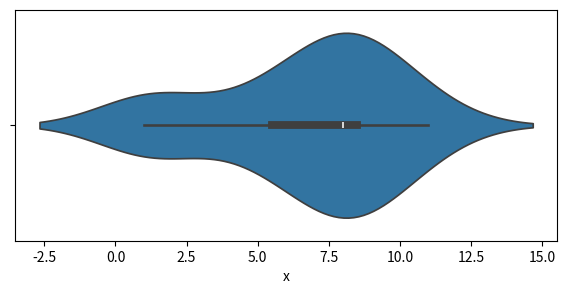
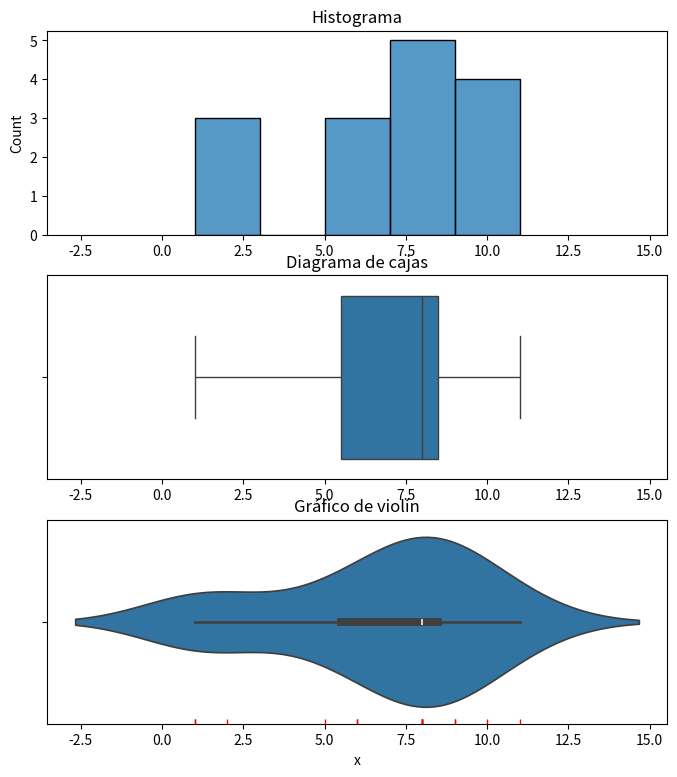
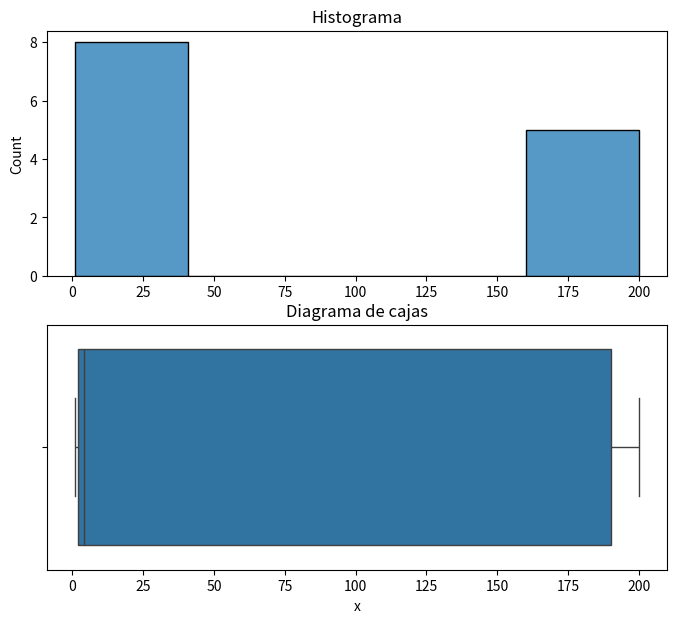
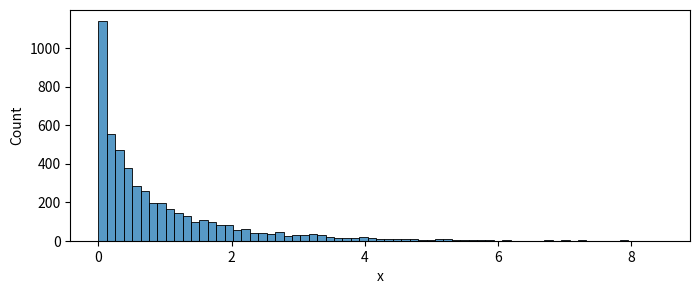
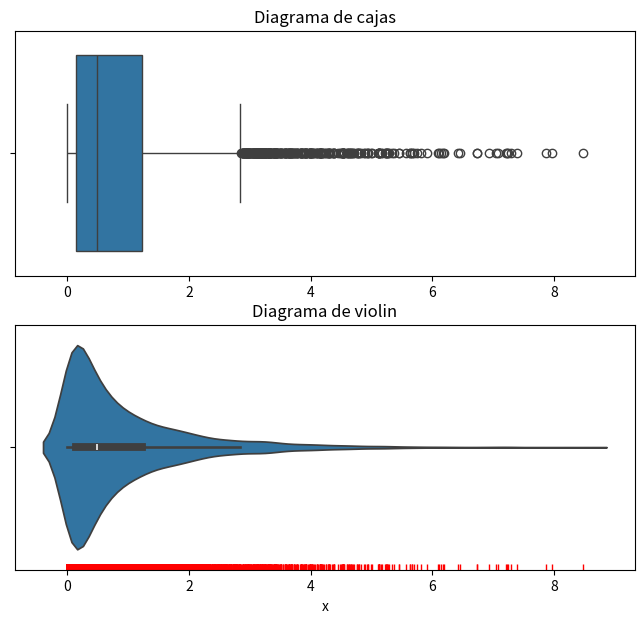
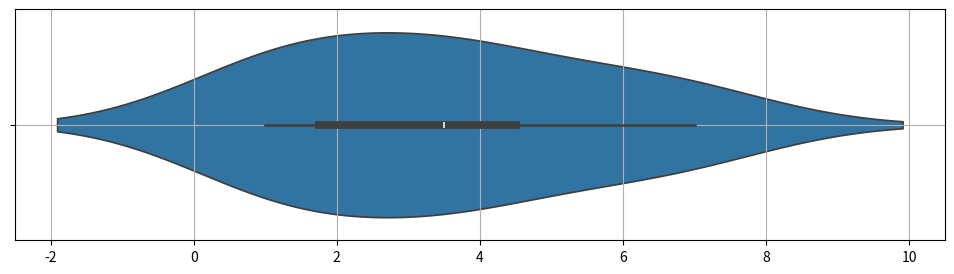
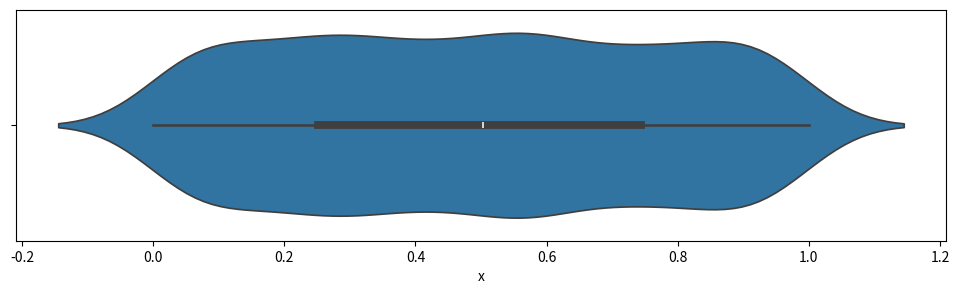
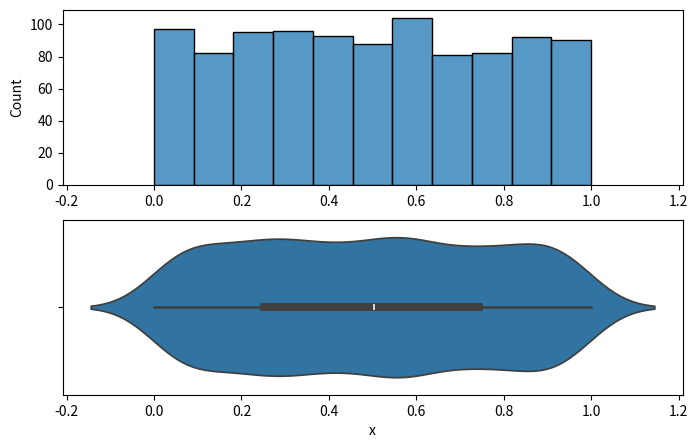
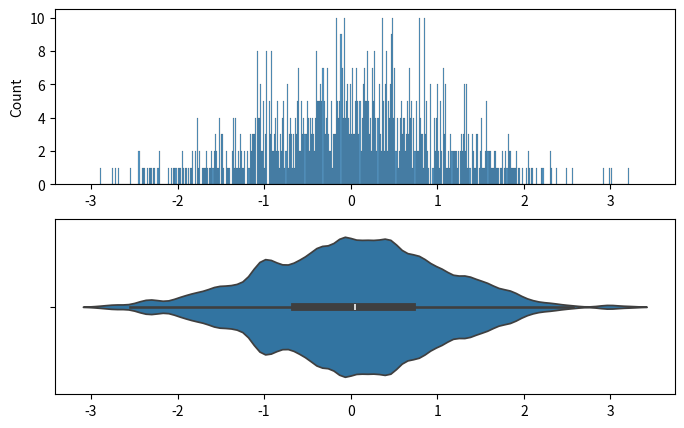
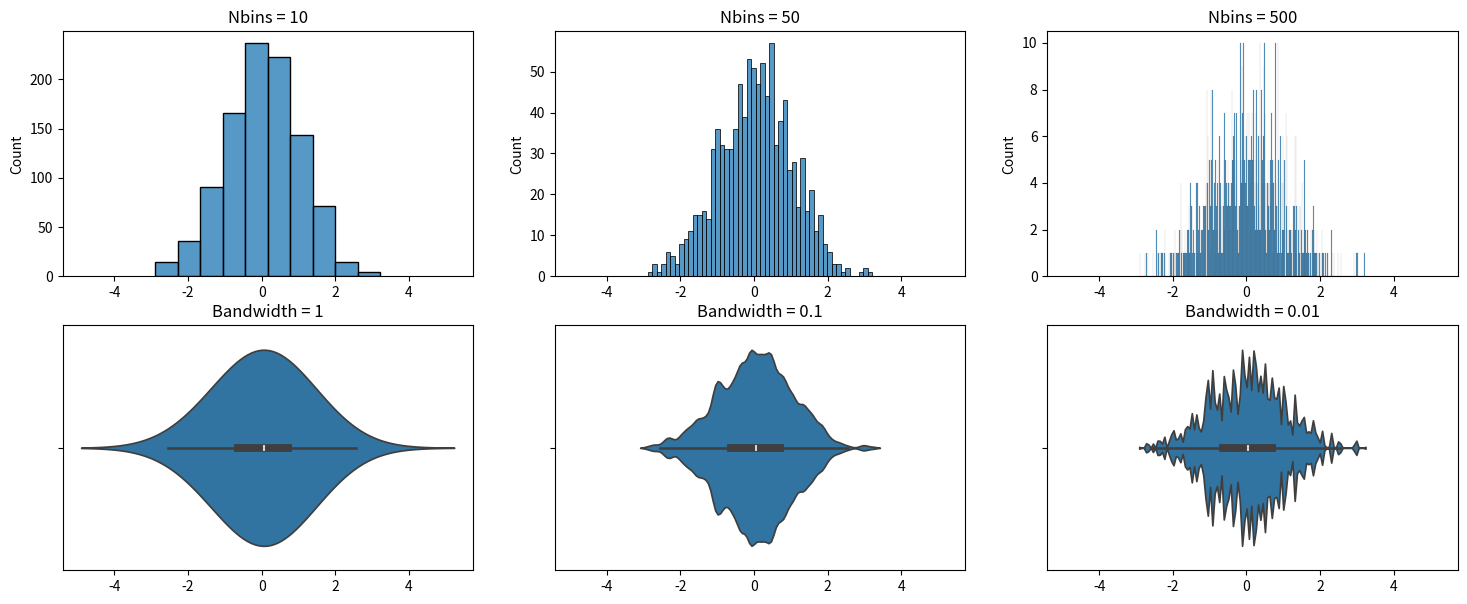

Python code for these plots, in order:
# import required packages
import numpy as np
from scipy import stats
import matplotlib.pyplot as plt
import seaborn as sns
plt.rcParams['figure.dpi'] = 75

# datos
x=[1,1,2,5,6,6,8,8,8,8,8,9,9,10,11]

# respuesta

fig = plt.figure(1, figsize=(7, 3)) # permite indicar el nº de la figura y las dimensiones (ancho y alto)
sns.violinplot(data=x, orient='y')
plt.xlabel('x')
plt.show()

print('Se observa una clara asimetría a la izquierda.')

# datos
x=[1,1,2,5,6,6,8,8,8,8,8,9,9,10,11]
print('x=',x) 
print('Median(x)=', np.median(x), '| Mean(x)=', np.mean(x))

# respuesta

# dibuja en un mismo gráfico el histograma, el boxplot y el gráfico de violín
fig = plt.figure(1, figsize=(8, 9)) 

# histograma
ax1= plt.subplot(3,1,1)
sns.histplot(data=x)
plt.title('Histograma')

# cajas
ax2=plt.subplot(3,1,2, sharex=ax1)
sns.boxplot(data=x, orient='y')
plt.title('Diagrama de cajas')

# violin
ax3=plt.subplot(3,1,3, sharex=ax1)
sns.violinplot(data=x, orient='y')
sns.rugplot(data=x, color='r')
plt.xlabel('x')
plt.title('Gráfico de violín')

plt.show()

print('El mínimo y máximo de los datos se observa muy bien en el diagrama de cajas, lógicamente también en la versión compacta del mismo que aparece en el diagrama violín.')
print('La media no se observa directamente en ninguno de los tres gráficos.')

# datos
x=[1,1,1,2,2,4,4,4,  180,190,200,200,200]
print('x=', x)

# respuesta
 
# dibuja el histograma y el boxplot
fig = plt.figure(1, figsize=(8, 7)) 

# pintamos el historgrama para observar la forma de la distribución (posible bimodalidad)
ax1= plt.subplot(2,1,1)
sns.histplot(data=x)
plt.title('Histograma')

# gráfico de cajas (para ver mejor la simetría)
ax2=plt.subplot(2,1,2, sharex=ax1)
sns.boxplot(data=x, orient='y')
plt.title('Diagrama de cajas')
plt.xlabel('x')
plt.show()

print('Según el histograma, se puede deducir que hay cierta asimetría hacia la derecha. '
      'Además, se observa que los datos están concentrados en dos puntos del espacio, sugiriendo una posible distribución bimodal.')
print('En el gráfico de cajas se observa fácilmente la asimetría hacia la derecha, pero este gráfico no sirve para observar si es bimodal, '
      'no permite ver si hay varias modas, la propia representación asume una distribución unimodal.')

# datos
x = (np.abs(np.random.randn(5000)))**1.7

# histograma
fig = plt.figure(1,figsize=(8,3))
sns.histplot(data=x)
plt.xlabel('x')
plt.show()

# respuesta

print('Se observa una distribución muy asimétrica, que dará lugar en un gráfico de cajas a muchos atípicos a la derecha por existir en esa '
      'zona bastantes puntos muy alejados del rango intercuartílico, situado en los valores bajos.')

print('En la zona del 0, un gráfico de violín será apuntado ya que según el histograma hay, comparada con el resto, una alta concentración de puntos.')

# dibuja el diagrama de cajas y violin para confirmar
fig = plt.figure(1, figsize=(8, 7)) 

# pintamos el historgrama para observar la forma de la distribución (posible bimodalidad)
ax1= plt.subplot(2,1,1)
sns.boxplot(data=x, orient='y')
plt.title('Diagrama de cajas')

# gráfico de cajas (para ver mejor la simetría)
ax2=plt.subplot(2,1,2, sharex=ax1)
sns.violinplot(data=x, orient='y')
sns.rugplot(data=x, color='r')
plt.title('Diagrama de violin')
plt.xlabel('x')
plt.show()

print('En el gráfico de cajas se observa una fuerte asimetría a la derecha, con bastantes datos atípicos, siendo llamativo el valor próximo a 12.')
print('Efectivamente, en el violin se obtiene una forma similar a la observada en el histograma, pero bastante suavizada. '
      'En el zona del cero este gráfico indica que hay muchos datos.')

# datos
x=[1,1,2,3,4,4,6,7]

# violin
fig = plt.figure(1,figsize=(12,3))
ax = sns.violinplot(data=x, orient='y')
plt.grid()
plt.show()

# respuesta

print('El 25% pedido se intuye fácilmente en la versión compacta del gráfico de cajas encapsulado en el gráfico violin. '
      'El intervalo comienza en el tercer cuartil y termina en el valor máximo, que podría decirse es el intervalo aproximado [4.5, 7].')

# cálculo exacto
q=0.75 # entre 0 y 1
qtle = np.quantile(x,q)
max_x = max(x)
print('quantil(x),', q,')=',qtle)
print('máximo valor', max_x)
print(f'El intervalo que contiene el 25% de los valores más grandes es [{qtle}, {max_x}], con ancho {max_x - qtle}.')
print('Justo el que habíamos intuido en el violin.')

# datos
x = np.random.rand(1000)

# violin
fig = plt.figure(1,figsize=(12,3))
ax = sns.violinplot(data=x, orient='y')
plt.xlabel('x')
plt.show()

# respuesta

print('La distribución es claramente platicúrtica, plana. Usamos el exceso de curtosis para confirmarlo.')
      
# calculamos apuntamiento
kurto = stats.kurtosis(x)
print(f'El coeficiente de apuntamiento (exceso de curtosis) es {kurto}, negativo como era de esperar a no estar nada apuntada la distribución.')

# dibujar en un mismo gráfico el histograma, el boxplot y el gráfico de violín
fig = plt.figure(1,figsize=(8,5))
# histograma
ax1=plt.subplot(2,1,1)
sns.histplot(data=x)

# violinplot
plt.subplot(2,1,2, sharex = ax1)
sns.violinplot(data=x, orient='y')
plt.xlabel('x')

plt.show()

print('Con el histograma se observa claramente que la distribución no es nada apuntada, es plana (uniforme).')


# datos
x = np.random.randn(1000)

nbins = 500
bandwidth = 0.1

# draw histogram and violin plot
fig = plt.figure(1,figsize=(8,5))
# histogram
ax1= plt.subplot(2,1,1)
sns.histplot(data=x, bins = nbins)
# violinplot
ax2=plt.subplot(2,1,2, sharex = ax1)
sns.violinplot(data=x, orient='y', bw_method=bandwidth)
plt.show()

# respuesta

print('Si aumentamos el número de bins el histograma se hace menos suave, es decir, más abrupto.')
print('Si reducimos el bandwidth el violín se hace menos suave, es decir, más abrupto.')

# figura con los casos pedidos
fig = plt.figure(1,figsize=(18,7))

# en la primera fila los 3 histogramas con diferentes nbins
ax1= plt.subplot(2,3,1)
sns.histplot(data=x, bins = 10)
plt.title('Nbins = 10')

plt.subplot(2,3,2, sharex = ax1)
sns.histplot(data=x, bins = 50)
plt.title('Nbins = 50')

plt.subplot(2,3,3, sharex = ax1)
sns.histplot(data=x, bins = 500)
plt.title('Nbins = 500')

# en la primera fila los 3 violines con diferentes bw
plt.subplot(2,3,4, sharex = ax1)
sns.violinplot(data=x, orient='y', bw_method=1)
plt.title('Bandwidth = 1')

plt.subplot(2,3,5, sharex = ax1)
sns.violinplot(data=x, orient='y', bw_method=0.1)

plt.title('Bandwidth = 0.1')

plt.subplot(2,3,6, sharex = ax1)
sns.violinplot(data=x, orient='y', bw_method=0.01)
plt.title('Bandwidth = 0.01')

plt.show()
